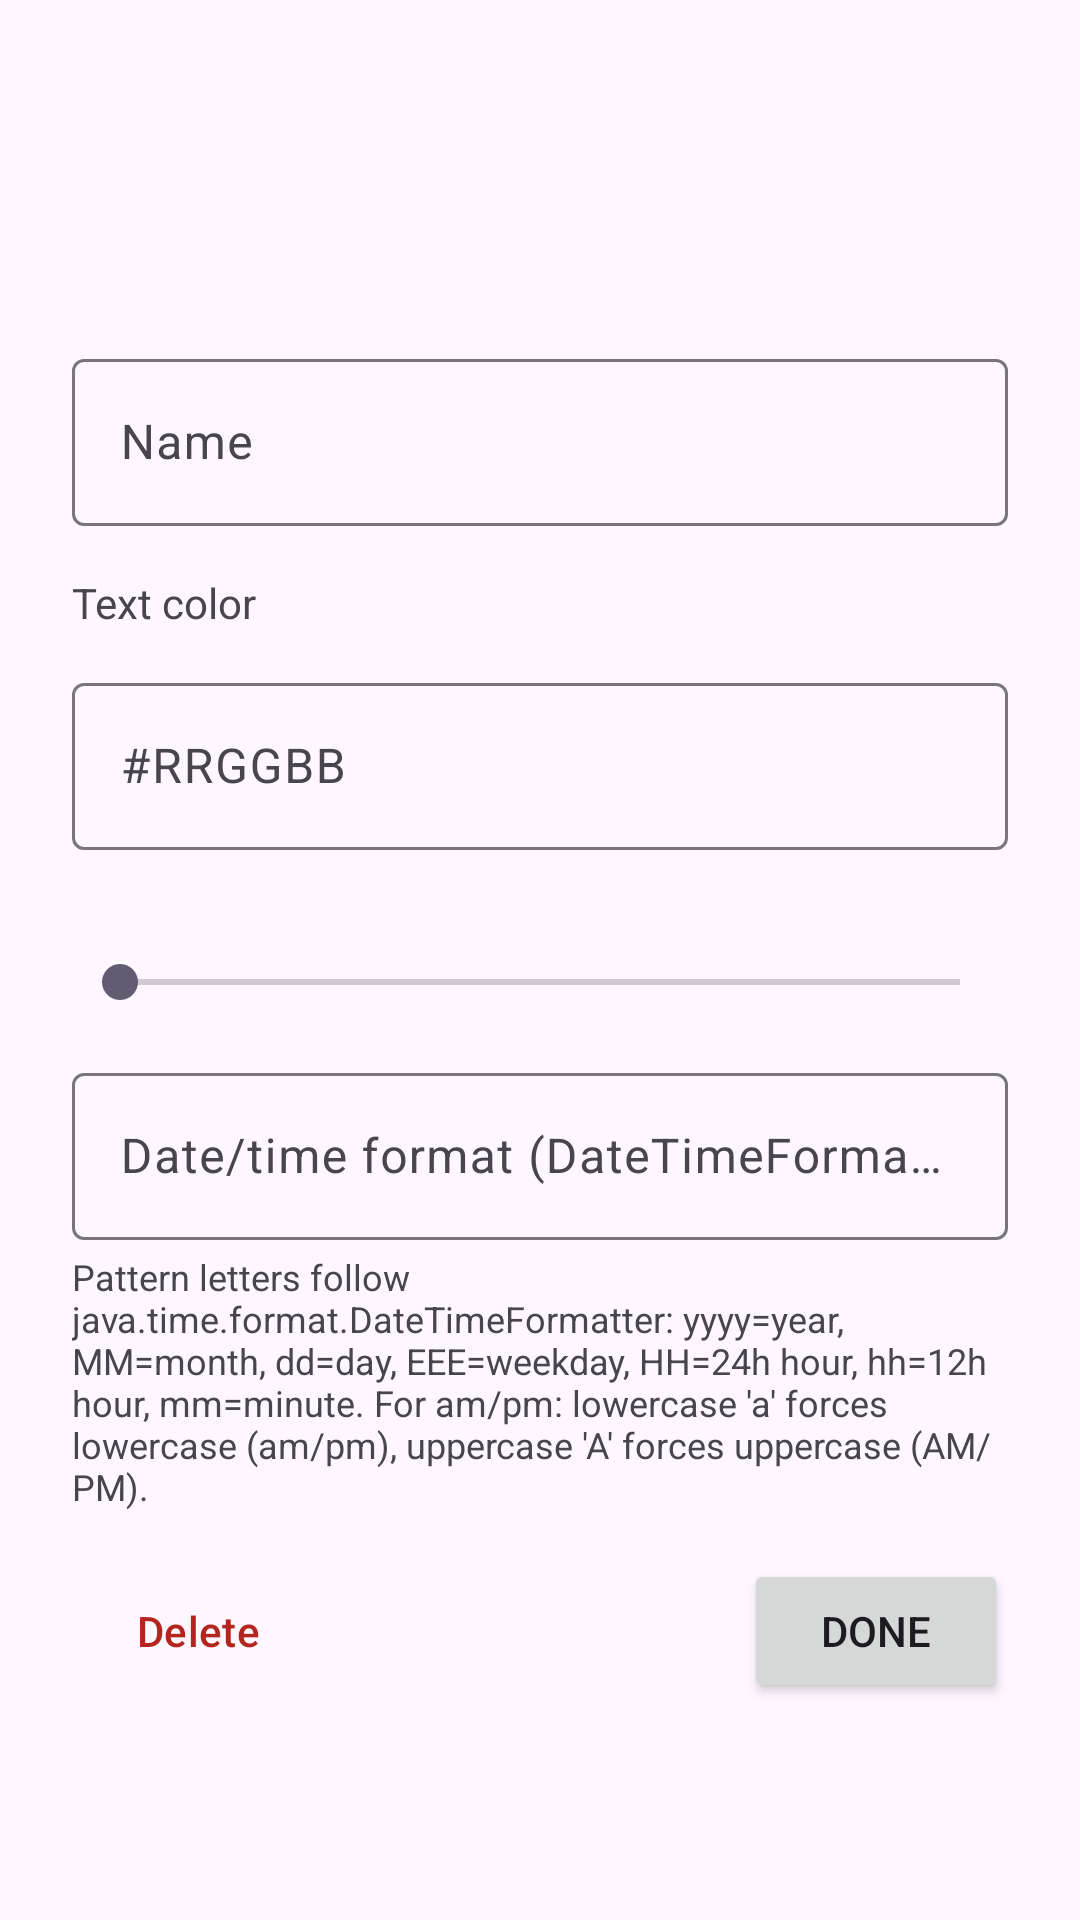

Layout XML and referenced resources for this Android screen:
<!-- AndroidManifest.xml: application theme Theme.WidTime -->
<!-- res/layout/sheet_city_style.xml -->
<?xml version="1.0" encoding="utf-8"?>
<androidx.core.widget.NestedScrollView xmlns:android="http://schemas.android.com/apk/res/android"
    xmlns:app="http://schemas.android.com/apk/res-auto"
    android:layout_width="match_parent"
    android:layout_height="wrap_content">

    <LinearLayout
        android:layout_width="match_parent"
        android:layout_height="wrap_content"
        android:orientation="vertical"
        android:paddingStart="24dp"
        android:paddingTop="8dp"
        android:paddingEnd="24dp"
        android:paddingBottom="16dp">

        <TextView
            android:id="@+id/sheet_title"
            android:layout_width="match_parent"
            android:layout_height="wrap_content"
            android:textSize="18sp"
            android:textStyle="bold" />

        
        <LinearLayout
            android:id="@+id/sheet_preview"
            android:layout_width="match_parent"
            android:layout_height="wrap_content"
            android:layout_marginTop="12dp"
            android:orientation="vertical"
            android:padding="10dp">

            <TextView
                android:id="@+id/sheet_preview_label"
                android:layout_width="match_parent"
                android:layout_height="wrap_content"
                android:ellipsize="end"
                android:singleLine="true"
                android:textStyle="bold" />

            <TextView
                android:id="@+id/sheet_preview_time"
                android:layout_width="match_parent"
                android:layout_height="wrap_content"
                android:singleLine="true" />
        </LinearLayout>

        <com.google.android.material.textfield.TextInputLayout
            android:id="@+id/sheet_name_layout"
            style="@style/Widget.Material3.TextInputLayout.OutlinedBox"
            android:layout_width="match_parent"
            android:layout_height="wrap_content"
            android:layout_marginTop="12dp"
            android:hint="@string/city_name_label">

            <com.google.android.material.textfield.TextInputEditText
                android:id="@+id/sheet_name"
                android:layout_width="match_parent"
                android:layout_height="wrap_content"
                android:inputType="textCapWords"
                android:singleLine="true" />
        </com.google.android.material.textfield.TextInputLayout>

        <TextView
            android:layout_width="wrap_content"
            android:layout_height="wrap_content"
            android:layout_marginTop="16dp"
            android:text="@string/text_color_label" />

        
        <LinearLayout
            android:id="@+id/sheet_swatches"
            android:layout_width="match_parent"
            android:layout_height="wrap_content"
            android:layout_marginTop="4dp"
            android:orientation="horizontal" />

        <com.google.android.material.textfield.TextInputLayout
            android:id="@+id/sheet_hex_layout"
            style="@style/Widget.Material3.TextInputLayout.OutlinedBox"
            android:layout_width="match_parent"
            android:layout_height="wrap_content"
            android:layout_marginTop="8dp"
            android:hint="@string/hex_hint">

            <com.google.android.material.textfield.TextInputEditText
                android:id="@+id/sheet_hex"
                android:layout_width="match_parent"
                android:layout_height="wrap_content"
                android:inputType="textCapCharacters"
                android:maxLength="7"
                android:singleLine="true" />
        </com.google.android.material.textfield.TextInputLayout>

        <TextView
            android:id="@+id/sheet_size_value"
            android:layout_width="wrap_content"
            android:layout_height="wrap_content"
            android:layout_marginTop="16dp" />

        <SeekBar
            android:id="@+id/sheet_size"
            android:layout_width="match_parent"
            android:layout_height="wrap_content"
            android:contentDescription="@string/text_size_label" />

        <com.google.android.material.textfield.TextInputLayout
            android:id="@+id/sheet_pattern_layout"
            style="@style/Widget.Material3.TextInputLayout.OutlinedBox"
            android:layout_width="match_parent"
            android:layout_height="wrap_content"
            android:layout_marginTop="16dp"
            android:hint="@string/date_format_label"
            app:placeholderText="@string/date_format_hint">

            <com.google.android.material.textfield.TextInputEditText
                android:id="@+id/sheet_pattern"
                android:layout_width="match_parent"
                android:layout_height="wrap_content"
                android:inputType="text"
                android:singleLine="true" />
        </com.google.android.material.textfield.TextInputLayout>

        <TextView
            style="@style/HelpTextStyle"
            android:text="@string/format_help" />

        <LinearLayout
            android:layout_width="match_parent"
            android:layout_height="wrap_content"
            android:layout_marginTop="16dp"
            android:orientation="horizontal">

            <Button
                android:id="@+id/sheet_delete"
                style="@style/Widget.Material3.Button.TextButton.Icon"
                android:layout_width="wrap_content"
                android:layout_height="wrap_content"
                android:text="@string/delete"
                android:textColor="?attr/colorError"
                app:icon="@drawable/ic_delete"
                app:iconTint="?attr/colorError" />

            <Space
                android:layout_width="0dp"
                android:layout_height="0dp"
                android:layout_weight="1" />

            <Button
                android:id="@+id/sheet_done"
                android:layout_width="wrap_content"
                android:layout_height="wrap_content"
                android:text="@string/done" />
        </LinearLayout>
    </LinearLayout>
</androidx.core.widget.NestedScrollView>
<!-- resources referenced by this layout -->
<resources>
  <!-- drawable ic_delete (drawable) -->
  <?xml version="1.0" encoding="utf-8"?>
  <vector xmlns:android="http://schemas.android.com/apk/res/android"
      android:width="24dp"
      android:height="24dp"
      android:tint="?attr/colorOnSurface"
      android:viewportWidth="24"
      android:viewportHeight="24">
      <path
          android:fillColor="@android:color/white"
          android:pathData="M6,19c0,1.1 0.9,2 2,2h8c1.1,0 2,-0.9 2,-2V7H6v12zM19,4h-3.5l-1,-1h-5l-1,1H5v2h14V4z" />
  </vector>
  <string name="city_name_label">Name</string>
  <string name="date_format_hint">e.g. EEE d MMM, HH:mm</string>
  <string name="date_format_label">Date/time format (DateTimeFormatter pattern)</string>
  <string name="delete">Delete</string>
  <string name="done">Done</string>
  <string name="format_help">Pattern letters follow java.time.format.DateTimeFormatter: yyyy=year, MM=month, dd=day, EEE=weekday, HH=24h hour, hh=12h hour, mm=minute. For am/pm: lowercase \'a\' forces lowercase (am/pm), uppercase \'A\' forces uppercase (AM/PM).</string>
  <string name="hex_hint" translatable="false">#RRGGBB</string>
  <string name="text_color_label">Text color</string>
  <string name="text_size_label">Text size</string>
  <style name="HelpTextStyle">
          <item name="android:layout_width">match_parent</item>
          <item name="android:layout_height">wrap_content</item>
          <item name="android:layout_marginTop">4dp</item>
          <item name="android:textSize">12sp</item>
          <item name="android:textColor">?android:attr/textColorSecondary</item>
      </style>
  <style name="Theme.WidTime" parent="Theme.Material3.DayNight.NoActionBar" />
</resources>
